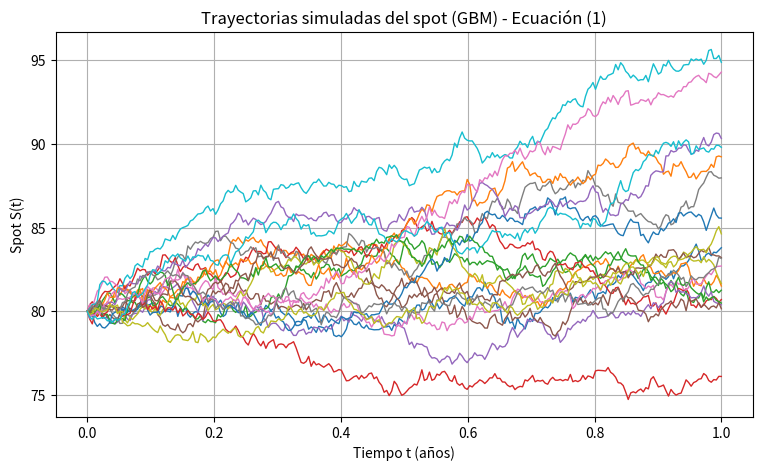
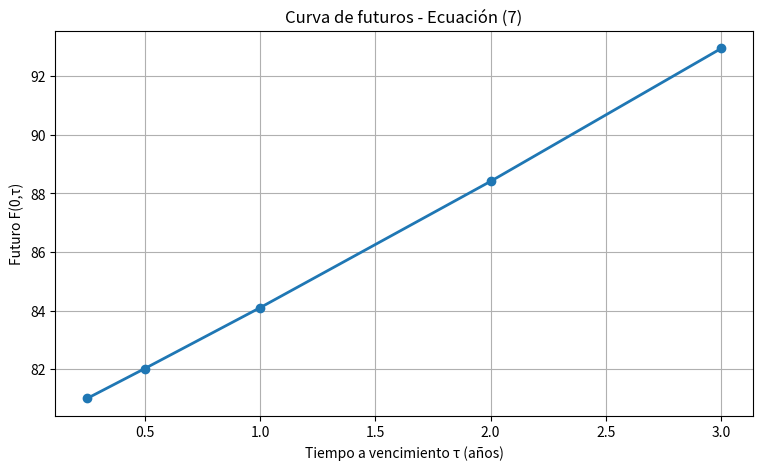

These charts were generated, in order, by the following Python code:
"""
1) Simular el spot S_t como GBM (ecuación 1)
2) Calcular el precio del futuro (ecuación 7):
      F(S, tau) = S * exp((r + Cc) * tau)
"""

# -=-=-=-=-=-=-=-=-=-=-=-=-=-=-=-=-=-=-=-=-=-=-=-=-=-=-=-=-=-=-=-=-=-=-=-=-=-=-=-=-=-=-=-=-=-=-=-=-=-=-=-=-=-

import numpy as np
import matplotlib.pyplot as plt

# -=-=-=-=-=-=-=-=-=-=-=-=-=-=-=-=-=-=-=-=-=-=-=-=-=-=-=-=-=-=-=-=-=-=-=-=-=-=-=-=-=-=-=-=-=-=-=-=-=-=-=-=-=-

# -----------------------------
# 1) Spot model (Ecuación 1)
# -----------------------------
def simulate_spot_gbm(S0, T, n_steps, n_paths, mu, sigma, seed=0):

    """Simula el spot con un movimiento browniano geométrico (GBM):
        dS = mu*S dt + sigma*S dW
        
    Solución exacta GBM:
        S_{t+dt} = S_t * exp((mu - 0.5*sigma^2)dt + sigma*sqrt(dt)*Z)

    Inputs:
        S0      : spot inicial
        T       : tiempo total (años)
        n_steps : número de pasos temporales
        n_paths : número de trayectorias
        mu      : drift
        sigma   : volatilidad
        seed    : semilla aleatoria

    Output:
        times   : vector de tiempos (0..T)
        S       : matriz con trayectorias del spot"""

    np.random.seed(seed)
    dt = T / n_steps
    times = np.linspace(0.0, T, n_steps + 1)

    S = np.zeros((n_paths, n_steps + 1))
    S[:, 0] = S0

    c1 = (mu - 0.5 * sigma**2) * dt         # Simplemente para ahorrar tiempo.
    c2 = sigma * np.sqrt(dt)                # De esta forma, no operas con valores constantes.

    for i in range(n_steps):
        Z = np.random.normal(size=n_paths)  # incrementos brownianos ~ N(0,1)
        #-- S[:, i + 1] = S[:, i] * np.exp(
        #--     (mu - 0.5 * sigma**2) * dt + sigma * np.sqrt(dt) * Z)
        S[:, i + 1] = S[:, i] * np.exp (c1 + c2 * Z)

    return times, S

# -=-=-=-=-=-=-=-=-=-=-=-=-=-=-=-=-=-=-=-=-=-=-=-=-=-=-=-=-=-=-=-=-=-=-=-=-=-=-=-=-=-=-=-=-=-=-=-=-=-=-=-=-=-

# -----------------------------------------
# 2) Futures price (Ecuación 7)
# -----------------------------------------
def future_price_gabillon_41(S, tau, r, Cc):

    """Precio del futuro según Gabillon F(S, tau) = S * exp((r + Cc) * tau)
    Inputs:
        S   : spot 
        tau : time-to-maturity (años)
        r   : tipo de interés (constante)
        Cc  : coste marginal de carry/almacenamiento

    Output:
        F   : precio del futuro
    """

    return S * np.exp((r + Cc) * tau)

# -=-=-=-=-=-=-=-=-=-=-=-=-=-=-=-=-=-=-=-=-=-=-=-=-=-=-=-=-=-=-=-=-=-=-=-=-=-=-=-=-=-=-=-=-=-=-=-=-=-=-=-=-=-

# -----------------------------
# 3) Principal 
# -----------------------------

def main():

    # Parámetros

    S0 = 80.0
    mu = 0.05          # drift del spot
    sigma = 0.35       # volatilidad spot
    sigma = 0.05       # volatilidad spot
    r = 0.03           # tipo de interés
    Cc = 0.02          # coste de carry

    # 1) Spot

    T = 1.0            # 1 año
    n_steps = 252      # dias con el mercado operativo (aprox)
    n_paths = 50       # nº trayectorias

    times, S_paths = simulate_spot_gbm(
        S0=S0, T=T, n_steps=n_steps, n_paths=n_paths, mu=mu, sigma=sigma, seed=42)
    
    # Trayectorias del spot

    plt.figure(figsize=(9, 5))
    for i in range(min(20, n_paths)):  # dibujamos 20
        plt.plot(times, S_paths[i, :], linewidth=1)
    plt.xlabel("Tiempo t (años)")
    plt.ylabel("Spot S(t)")
    plt.title("Trayectorias simuladas del spot (GBM) - Ecuación (1)")
    plt.grid(True)
    plt.show()

    # 2) Curva de futuros en t=0

    taus = np.array([0.25, 0.50, 1.00, 2.00, 3.00])  # tiempo vencimiento en años
    F0 = future_price_gabillon_41(S0, taus, r, Cc)

    print("Curva de futuros en t=0 (Gabillon 4.1, ecuación 7):")
    print(f"S0={S0:.4f}, r={r:.4f}, Cc={Cc:.4f}")
    
    for tau, f in zip(taus, F0):
        print(f"  tau={tau:>4} años  ->  F(0,tau)={f:.6f}")

    # Curva de futuros en t=0

    plt.figure(figsize=(9, 5))
    plt.plot(taus, F0, marker="o", linewidth=2)
    plt.xlabel("Tiempo a vencimiento τ (años)")
    plt.ylabel("Futuro F(0,τ)")
    plt.title("Curva de futuros - Ecuación (7)")
    plt.grid(True)
    plt.show()

# -=-=-=-=-=-=-=-=-=-=-=-=-=-=-=-=-=-=-=-=-=-=-=-=-=-=-=-=-=-=-=-=-=-=-=-=-=-=-=-=-=-=-=-=-=-=-=-=-=-=-=-=-=-

if __name__ == "__main__": main()

# -=-=-=-=-=-=-=-=-=-=-=-=-=-=-=-=-=-=-=-=-=-=-=-=-=-=-=-=-=-=-=-=-=-=-=-=-=-=-=-=-=-=-=-=-=-=-=-=-=-=-=-=-=-


